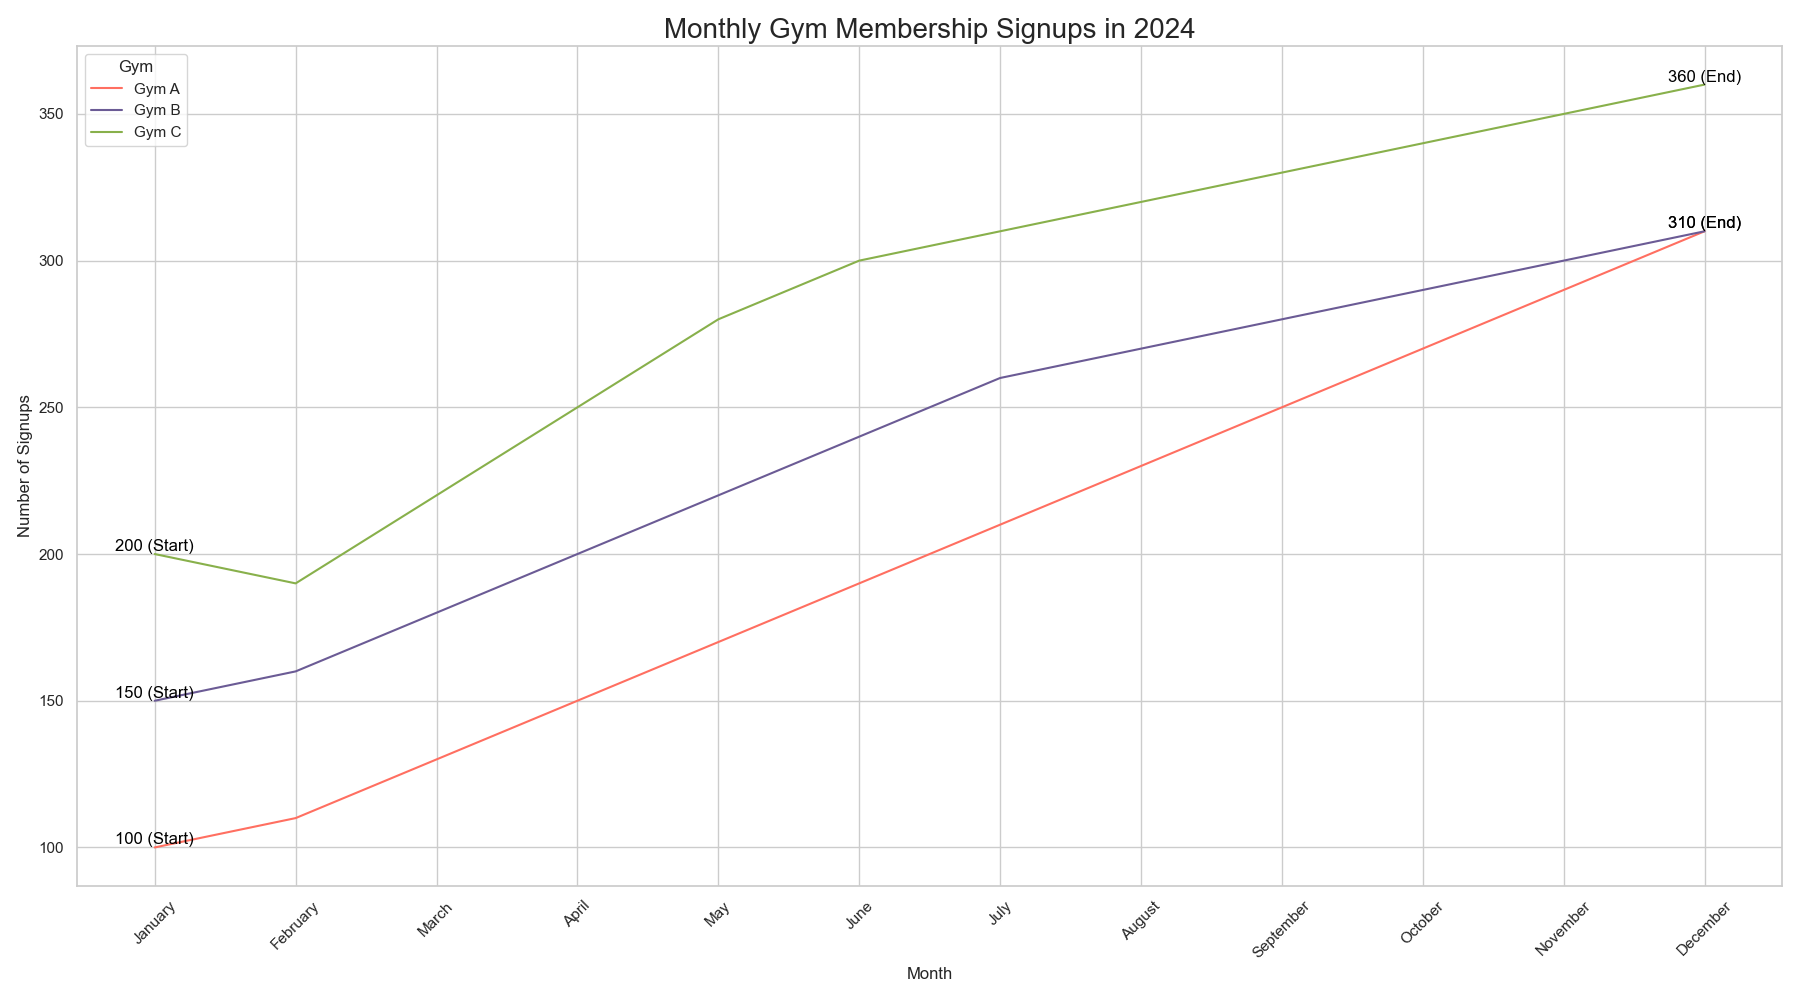

Data behind this chart, as committed beside it:
Month, Gym A, Gym B, Gym C
January, 100, 150, 200
February, 110, 160, 190
March, 130, 180, 220
April, 150, 200, 250
May, 170, 220, 280
June, 190, 240, 300
July, 210, 260, 310
August, 230, 270, 320
September, 250, 280, 330
October, 270, 290, 340
November, 290, 300, 350
December, 310, 310, 360
